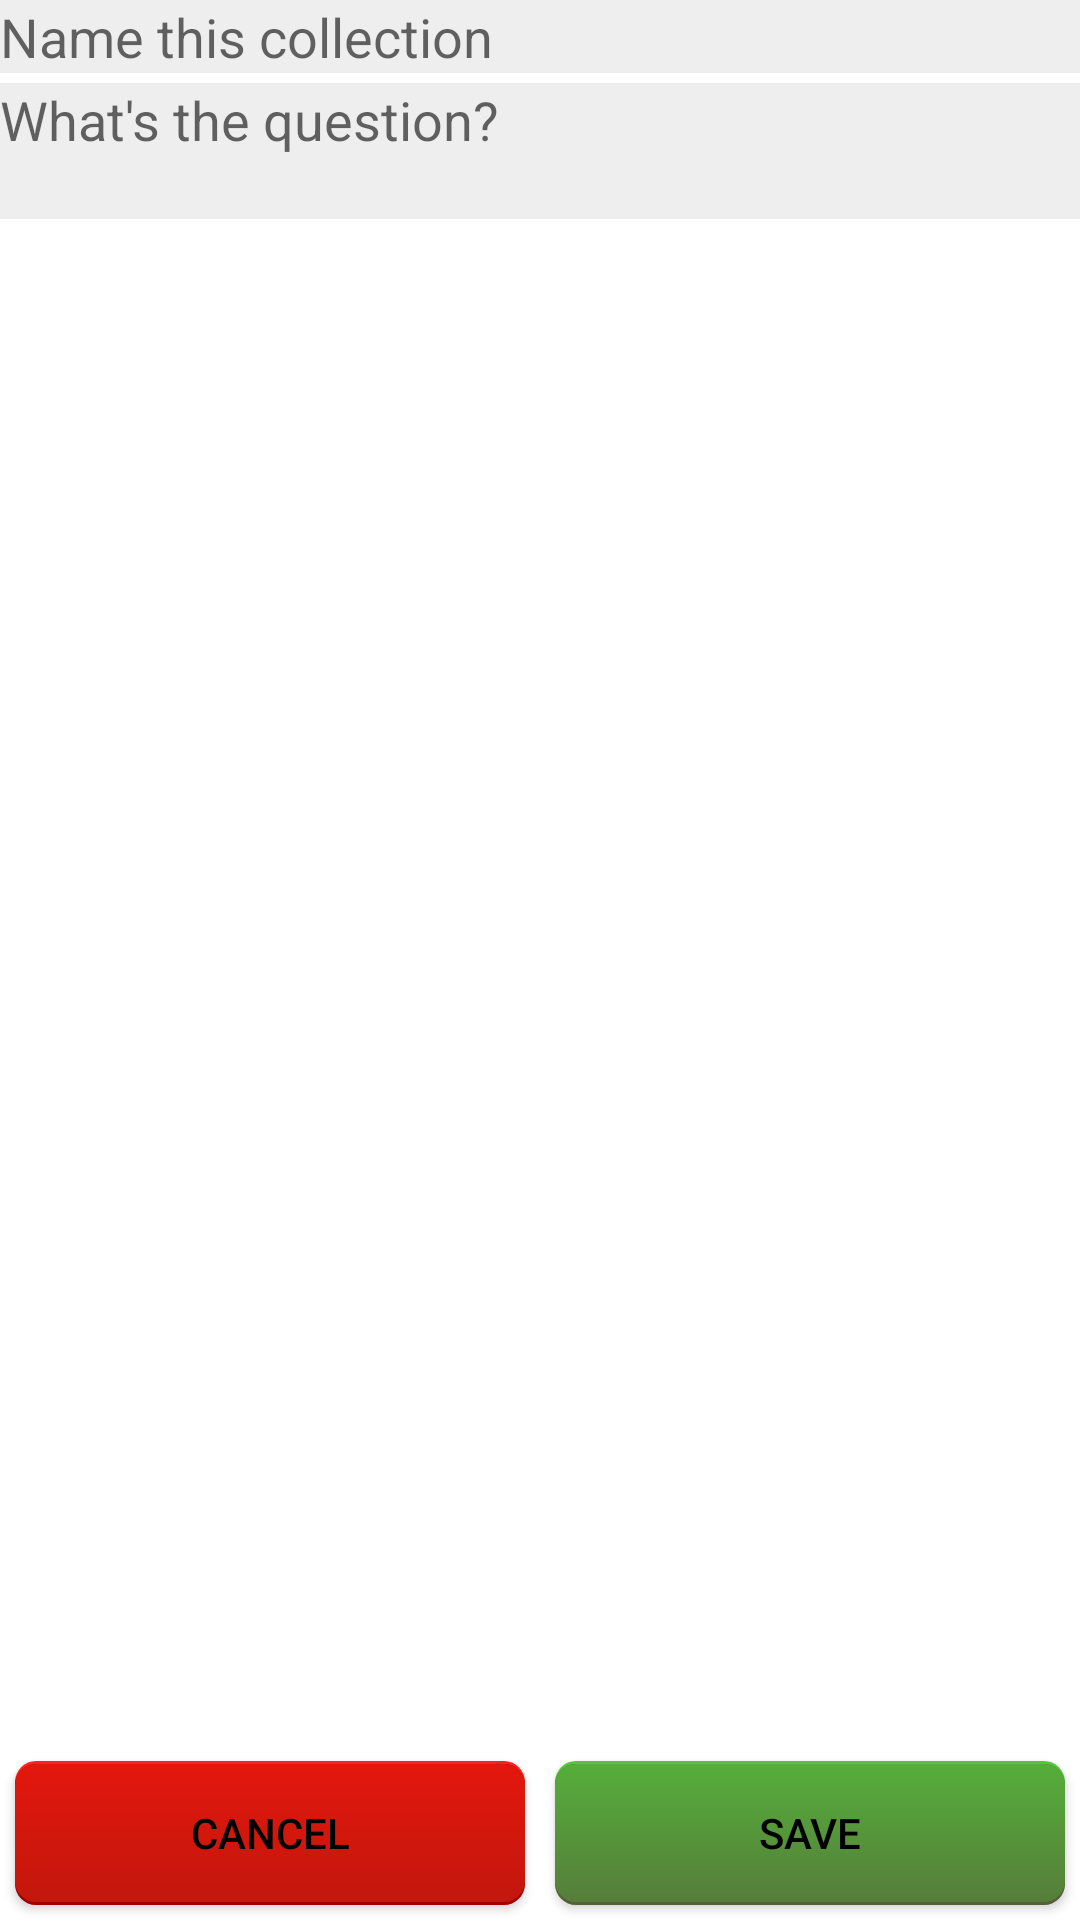

Produce the Android XML layout that renders to this screen, including the resource entries it uses.
<!-- AndroidManifest.xml: fallback theme Theme.MaterialComponents.DayNight.NoActionBar -->
<!-- res/layout/ec_fragment.xml -->
<?xml version="1.0" encoding="utf-8"?>
<LinearLayout xmlns:android="http://schemas.android.com/apk/res/android"
              android:layout_width="match_parent"
              android:layout_height="match_parent"
              android:orientation="vertical"
        >
    <LinearLayout
            android:layout_width="match_parent"
            android:layout_height="0dp"
            android:layout_weight="1"
            android:orientation="vertical"
            >
        <EditText
                android:id="@+id/ec_name_entry"
                android:layout_width="match_parent"
                android:layout_height="wrap_content"
                android:inputType="text"
                android:background="@drawable/green_selector"
                android:hint="Name this collection"/>
        <EditText
                android:id="@+id/ec_prompt_entry"
                android:layout_marginTop="10px"
                android:layout_width="match_parent"
                android:layout_height="wrap_content"
                android:inputType="textMultiLine"
                android:lines="2"
                android:gravity="top"
                android:background="@drawable/green_selector"
                android:hint="What's the question?"/>
    </LinearLayout>
    <LinearLayout
            android:layout_width="match_parent"
            android:layout_height="wrap_content"
            android:layout_weight="0"
            android:orientation="horizontal">
        <Button
                android:id="@+id/ec_cancel_button"
                android:layout_width="0px"
                android:layout_height="wrap_content"
                android:layout_weight="1"
                android:text="@string/cancel_button"
                android:layout_gravity="center"
                android:layout_margin="5dp"
                android:background="@drawable/red_button_drawable"
                android:textColor="#000000"
                />
        <Button
                android:id="@+id/ec_save_button"
                android:layout_width="0px"
                android:layout_height="wrap_content"
                android:layout_weight="1"
                android:text="@string/save_button"
                android:layout_gravity="center"
                android:layout_margin="5dp"
                android:background="@drawable/green_button_drawable"
                android:textColor="#000000"
                />
    </LinearLayout>
</LinearLayout>
<!-- resources referenced by this layout -->
<resources>
  <!-- drawable green_button_drawable (drawable) -->
  <?xml version="1.0" encoding="utf-8"?>
  <selector xmlns:android="http://schemas.android.com/apk/res/android">
      
      
      
      
      
      
      
      
      
      
      
      <item
              android:state_pressed="true"
              android:drawable="@drawable/green_button_inset"
              />
      <item
              android:drawable="@drawable/green_button_normal"
              />
  
  </selector>
  <!-- drawable green_selector (drawable) -->
  <?xml version="1.0" encoding="utf-8"?>
  <selector xmlns:android="http://schemas.android.com/apk/res/android">
      
      
      
      
      
      
      
      
      
      
      
      <item
              android:state_pressed="true"
              android:drawable="@drawable/list_selected"
              />
      <item
              android:drawable="@drawable/list_item_background"
              />
  </selector>
  <!-- drawable red_button_drawable (drawable) -->
  <?xml version="1.0" encoding="utf-8"?>
  <selector xmlns:android="http://schemas.android.com/apk/res/android">
      
      
      
      
      
      
      
      
      
      
      
      <item
              android:state_pressed="true"
              android:drawable="@drawable/red_button_inset"
              />
      <item
              android:drawable="@drawable/red_button_normal"
              />
  
  </selector>
  <string name="cancel_button">CANCEL</string>
  <string name="save_button">SAVE</string>
  <!-- drawable list_selected (drawable) -->
  <?xml version="1.0" encoding="utf-8"?>
  <layer-list xmlns:android="http://schemas.android.com/apk/res/android">
      
      <item>
          <shape android:shape="rectangle">
              <gradient
                      android:angle="270"
                      android:startColor="@color/list_item_gradlight"
                      android:endColor="@color/list_item_graddark"
                      />
              
              
          </shape>
      </item>
  </layer-list>
  <!-- drawable list_item_background (drawable) -->
  <?xml version="1.0" encoding="utf-8"?>
  <layer-list xmlns:android="http://schemas.android.com/apk/res/android">
      
      <item>
          <shape android:shape="rectangle">
              
              
              
              
              
              
              <solid android:color="@color/list_item_background"/>
          </shape>
      </item>
  </layer-list>
  <color name="button_green_inset_highlight">#567a3a</color>
  <color name="button_green_inset_shadow">#55873a</color>
  <color name="button_green_inset_graddark">#566e3a</color>
  <color name="button_green_inset_gradlight">#55943a</color>
  <color name="button_green_normal_highlight">#55c53a</color>
  <color name="button_green_normal_shadow">#565e3a</color>
  <color name="button_green_normal_graddark">#567e3a</color>
  <color name="button_green_normal_gradlight">#55ae3a</color>
  <color name="list_item_gradlight">#bced91</color>
  <color name="list_item_graddark">#a2c257</color>
  <color name="list_item_background">#eeeeee</color>
  <color name="button_red_inset_highlight">#e3170d</color>
  <color name="button_red_inset_shadow">#900000</color>
  <color name="button_red_inset_graddark">#ab0000</color>
  <color name="button_red_inset_gradlight">#cb0000</color>
  <color name="button_red_normal_highlight">#ff2222</color>
  <color name="button_red_normal_shadow">#a00000</color>
  <color name="button_red_normal_graddark">#c3170d</color>
  <color name="button_red_normal_gradlight">#e3170d</color>
</resources>
